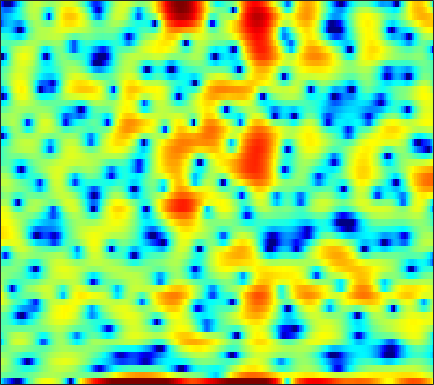

The data file committed next to this chart (first rows):
-4.9309, -6.7212, -8.8182, -10.658, -11.873, -13.453, -16.054, -18.129, -19.01, -14.348, -9.7744, -7.0977, -4.348, -2.21, -0.93035, 0.53055, 1.6931, 2.4237, 3.2077, 3.7342, 4.0569, 4.1434, 4.0859, 3.8216
-0.5991, -0.8033, -1.064, -1.3, -1.47, -1.664, -1.817, -1.9, -1.953, -1.931, -1.816, -1.671, -1.402, -1.073, -0.7958, -0.4047, -0.007097, 0.2772, 0.6282, 0.9374, 1.185, 1.327, 1.465, 1.539
1.102, 0.847, 0.4483, -0.002744, -0.3719, -0.8981, -1.45, -1.87, -2.423, -2.929, -3.325, -3.517, -3.591, -3.449, -3.194, -2.707, -2.104, -1.611, -0.9437, -0.3038, 0.2819, 0.6803, 1.146, 1.536
2.058, 1.72, 1.171, 0.5015, -0.09062, -1.03, -2.182, -3.235, -4.977, -7.269, -10.47, -13.96, -20.37, -16.91, -12.45, -8.477, -5.741, -4.167, -2.474, -1.129, -0.03606, 0.6521, 1.422, 2.048
0.7873, 0.6639, 0.4548, 0.1881, -0.05311, -0.4322, -0.8768, -1.247, -1.771, -2.284, -2.736, -3, -3.198, -3.183, -3.04, -2.689, -2.219, -1.82, -1.261, -0.6977, -0.1545, 0.2328, 0.7104, 1.137
-1.329, -0.9791, -0.501, -0.06556, 0.2033, 0.4736, 0.6388, 0.6962, 0.6837, 0.5872, 0.4164, 0.2458, -0.02396, -0.323, -0.5628, -0.8784, -1.174, -1.356, -1.505, -1.507, -1.343, -1.109, -0.684, -0.2055
-6.051, -3.801, -1.597, -0.0001216, 0.8969, 1.788, 2.399, 2.7, 2.909, 2.923, 2.743, 2.478, 1.95, 1.182, 0.41, -0.9237, -2.719, -4.462, -7.483, -10.69, -10.38, -7.908, -4.791, -2.504
-2.824, -1.993, -0.9229, 0.007231, 0.5911, 1.203, 1.647, 1.879, 2.045, 2.067, 1.948, 1.77, 1.395, 0.8558, 0.334, -0.5288, -1.569, -2.435, -3.549, -4.25, -4.129, -3.517, -2.35, -1.172
-1.455, -1.307, -1.108, -0.9633, -0.8931, -0.8477, -0.8639, -0.9001, -0.9542, -0.9909, -0.9998, -0.9827, -0.9405, -0.8745, -0.8195, -0.7511, -0.6775, -0.6008, -0.4499, -0.2363, 0.05458, 0.3237, 0.7216, 1.119
-1.809, -1.788, -1.934, -2.313, -2.732, -3.475, -4.397, -5.144, -6.048, -6.591, -6.536, -6.108, -5.248, -4.249, -3.494, -2.553, -1.691, -1.091, -0.3412, 0.3567, 1.005, 1.458, 2.006, 2.482
-1.354, -1.375, -1.752, -2.538, -3.414, -5.043, -7.386, -9.846, -14.93, -27.09, -20.38, -14.68, -10.65, -8.186, -6.798, -5.3, -3.972, -3.034, -1.829, -0.6764, 0.3969, 1.137, 2.022, 2.776
1.154, 0.8769, 0.2924, -0.5111, -1.264, -2.456, -3.807, -4.884, -6.271, -7.368, -8.046, -8.344, -8.672, -9.089, -9.54, -9.977, -9.386, -8.077, -5.755, -3.463, -1.468, -0.2255, 1.138, 2.195
3.598, 3.005, 2.134, 1.218, 0.5143, -0.3748, -1.181, -1.738, -2.407, -3.063, -3.769, -4.404, -5.534, -7.176, -8.873, -11.71, -12.67, -10.31, -6.48, -3.476, -1.286, -0.07297, 1.098, 1.85
4.07, 2.925, 1.187, -0.6876, -1.975, -3.157, -3.372, -3.013, -2.296, -1.647, -1.175, -0.9514, -0.8247, -0.7885, -0.7565, -0.649, -0.356, 0.02773, 0.6785, 1.401, 2.025, 2.353, 2.517, 2.286
2.188, 0.7115, -1.869, -5.532, -9.565, -16.31, -11.62, -7.785, -4.612, -2.628, -1.318, -0.6192, 0.07254, 0.5678, 0.8738, 1.242, 1.605, 1.868, 2.219, 2.519, 2.717, 2.774, 2.66, 2.282
0.9583, 0.2685, -0.7507, -1.793, -2.448, -3.017, -3.137, -2.978, -2.598, -2.186, -1.827, -1.633, -1.442, -1.308, -1.219, -1.036, -0.7444, -0.4581, 0.002877, 0.4949, 0.9631, 1.263, 1.568, 1.745
0.5794, 0.4571, 0.2341, -0.02369, -0.2118, -0.4671, -0.7072, -0.8914, -1.177, -1.541, -2.06, -2.564, -3.436, -4.457, -5.231, -5.987, -5.962, -5.305, -3.933, -2.423, -1.048, -0.1654, 0.8076, 1.559
-0.2348, -0.1067, 0.006388, 0.07023, 0.09481, 0.08279, 0.009886, -0.1209, -0.4205, -0.9382, -1.762, -2.635, -4.284, -6.758, -9.541, -16.1, -20.13, -12.86, -7.443, -4.175, -1.916, -0.6366, 0.6804, 1.667
-2.42, -2.509, -2.458, -2.114, -1.716, -1.093, -0.5453, -0.2474, -0.05284, -0.1088, -0.4101, -0.7986, -1.501, -2.352, -2.967, -3.546, -3.622, -3.287, -2.459, -1.432, -0.418, 0.2666, 1.057, 1.693
-6.643, -9.652, -12.64, -9.038, -5.937, -2.983, -1.06, -0.07584, 0.7687, 1.211, 1.349, 1.302, 1.099, 0.7957, 0.5595, 0.2996, 0.1212, 0.08677, 0.1243, 0.2667, 0.4683, 0.6304, 0.8529, 1.056
-1.466, -2.708, -3.487, -2.667, -1.483, 0.1101, 1.34, 1.996, 2.542, 2.749, 2.665, 2.445, 2.002, 1.454, 1, 0.4002, -0.121, -0.4435, -0.7891, -1.073, -1.329, -1.506, -1.738, -1.899
4.092, 3.806, 3.555, 3.465, 3.483, 3.527, 3.521, 3.432, 3.148, 2.641, 1.872, 1.119, -0.132, -1.616, -2.833, -4.426, -5.666, -6.238, -6.5, -6.579, -6.858, -7.343, -8.492, -10.2
5.515, 5.357, 5.119, 4.847, 4.618, 4.243, 3.776, 3.329, 2.563, 1.563, 0.2684, -0.9456, -3.019, -5.804, -8.621, -14.3, -27.32, -22.61, -15.11, -12.24, -11.13, -11.1, -11.93, -13.69
5.322, 5.218, 5.006, 4.71, 4.425, 3.971, 3.4, 2.89, 2.087, 1.109, -0.08055, -1.12, -2.738, -4.615, -6.136, -8.126, -9.611, -10.14, -10.09, -9.705, -9.396, -9.268, -9.211, -9.145
4.648, 4.588, 4.411, 4.124, 3.843, 3.395, 2.862, 2.427, 1.803, 1.118, 0.3567, -0.2511, -1.105, -2.028, -2.723, -3.616, -4.448, -5.006, -5.647, -6.216, -6.746, -7.094, -7.459, -7.631
4.191, 4.138, 3.906, 3.516, 3.137, 2.545, 1.956, 1.547, 1.099, 0.7821, 0.5844, 0.4429, 0.2478, -0.01369, -0.28, -0.7338, -1.287, -1.799, -2.636, -3.686, -5.001, -6.212, -8.148, -10.19
3.677, 3.636, 3.283, 2.558, 1.758, 0.3851, -1.186, -2.201, -2.733, -2.108, -0.9641, -0.1333, 0.7159, 1.28, 1.5, 1.549, 1.337, 1.014, 0.3421, -0.6366, -2.019, -3.403, -5.893, -9.229
1.168, 1.454, 1.348, 0.5806, -0.4864, -2.806, -6.786, -11.97, -17.08, -8.393, -4.093, -2.138, -0.4241, 0.5978, 1.069, 1.4, 1.445, 1.364, 1.136, 0.7911, 0.3532, 0.002404, -0.4619, -0.7535
-0.8027, -0.07859, 0.3333, 0.2138, -0.1723, -0.9858, -1.882, -2.451, -2.799, -2.525, -1.915, -1.427, -0.9209, -0.6547, -0.6099, -0.7096, -0.8969, -1.015, -1.061, -0.9061, -0.5498, -0.2111, 0.2668, 0.7425
0.7075, 1.109, 1.378, 1.421, 1.301, 1.018, 0.6368, 0.352, 0.01951, -0.2642, -0.5248, -0.729, -1.137, -1.765, -2.462, -3.757, -5.413, -6.741, -7.551, -6.29, -4.037, -2.449, -0.6855, 0.6249
2.169, 2.219, 2.169, 1.943, 1.679, 1.206, 0.6205, 0.1658, -0.3911, -0.8776, -1.264, -1.544, -1.971, -2.616, -3.367, -4.925, -7.46, -10.16, -12.97, -9.471, -5.183, -2.835, -0.5433, 1.044
1.566, 1.531, 1.31, 0.8098, 0.2451, -0.7969, -2.122, -3.303, -4.87, -5.831, -5.741, -5.143, -4.167, -3.406, -3.038, -2.811, -2.763, -2.66, -2.314, -1.581, -0.5598, 0.2785, 1.334, 2.185
-0.5022, -0.3297, -0.4042, -0.8484, -1.481, -2.816, -4.909, -7.241, -12.4, -24.82, -15.04, -10, -6.243, -3.965, -2.8, -1.684, -0.8905, -0.4156, 0.1481, 0.6915, 1.222, 1.613, 2.105, 2.526
-2.333, -1.8, -1.429, -1.398, -1.598, -2.142, -2.991, -3.697, -4.63, -5.078, -4.769, -4.097, -2.994, -1.945, -1.271, -0.5529, -0.002891, 0.2662, 0.5394, 0.7284, 0.8887, 1.01, 1.199, 1.462
-2.526, -1.908, -1.283, -0.8816, -0.689, -0.5556, -0.5013, -0.5127, -0.5048, -0.4324, -0.2501, -0.06143, 0.2203, 0.4744, 0.6261, 0.721, 0.6546, 0.5062, 0.1449, -0.3757, -0.9715, -1.379, -1.696, -1.577
-2.318, -1.866, -1.247, -0.6256, -0.1833, 0.3525, 0.8204, 1.1, 1.431, 1.685, 1.879, 1.977, 2.048, 2.041, 1.946, 1.677, 1.168, 0.6248, -0.4372, -1.987, -4.263, -6.609, -10.49, -11.17
-4.691, -4.391, -3.489, -2.266, -1.343, -0.2422, 0.6264, 1.164, 1.674, 2.018, 2.218, 2.303, 2.345, 2.303, 2.201, 1.95, 1.532, 1.026, 0.0945, -1.244, -3.084, -4.793, -6.93, -7.254
-16.78, -15.89, -9.238, -5.196, -3.155, -1.258, -0.04522, 0.5455, 0.9755, 1.112, 1.069, 0.9941, 0.9272, 0.9583, 1.074, 1.274, 1.444, 1.476, 1.352, 1.034, 0.6007, 0.2452, -0.1351, -0.3437
-5.847, -5.653, -4.194, -2.339, -1.159, -0.01677, 0.632, 0.7445, 0.4839, -0.3128, -1.587, -2.753, -3.961, -3.747, -2.668, -0.9136, 0.5555, 1.429, 2.205, 2.631, 2.767, 2.73, 2.497, 2.126
0.1634, 0.304, 0.6369, 1.068, 1.353, 1.585, 1.564, 1.253, 0.441, -1.055, -3.566, -6.586, -12.72, -11.67, -6.847, -2.727, -0.2071, 1.074, 2.218, 2.89, 3.155, 3.14, 2.821, 2.218
0.3947, 0.5693, 0.8329, 1.079, 1.24, 1.367, 1.331, 1.195, 0.7717, 0.1409, -0.6727, -1.241, -1.759, -1.695, -1.271, -0.4516, 0.4216, 0.9667, 1.524, 1.841, 1.924, 1.816, 1.461, 0.8112
-1.496, -1.262, -0.8447, -0.3444, 0.05299, 0.5438, 0.9178, 1.133, 1.265, 1.258, 1.155, 1.05, 0.8871, 0.7974, 0.7647, 0.7675, 0.7906, 0.808, 0.8091, 0.7439, 0.6246, 0.4778, 0.2101, -0.1988
-5.206, -4.986, -4.1, -2.739, -1.645, -0.2973, 0.8166, 1.437, 2.055, 2.391, 2.507, 2.441, 2.228, 1.856, 1.508, 0.9951, 0.4472, 0.07078, -0.3776, -0.7029, -0.9286, -1.02, -1.099, -1.099
-14.98, -19.57, -11.79, -5.947, -3.095, -0.3822, 1.514, 2.513, 3.409, 3.882, 3.958, 3.784, 3.259, 2.385, 1.523, 0.1238, -1.439, -2.61, -3.83, -4.414, -4.455, -4.293, -3.984, -3.53
-7.133, -6.755, -5.025, -2.51, -0.7064, 1.315, 2.857, 3.717, 4.463, 4.79, 4.688, 4.343, 3.453, 2.061, 0.6039, -2.07, -5.883, -10.09, -18.38, -15.84, -11.62, -10.4, -10.16, -10.83
-2.701, -1.943, -0.8432, 0.3312, 1.211, 2.3, 3.196, 3.717, 4.165, 4.291, 4.088, 3.688, 2.816, 1.513, 0.2341, -1.911, -4.549, -6.676, -9.038, -10.03, -10.24, -10.6, -12, -14.76
-1.725, -1.129, -0.3047, 0.5329, 1.149, 1.915, 2.564, 2.944, 3.27, 3.367, 3.214, 2.922, 2.304, 1.425, 0.6146, -0.619, -1.955, -2.938, -4.129, -5.103, -5.833, -6.237, -6.576, -6.537
-2.284, -1.923, -1.253, -0.4372, 0.2189, 1.062, 1.807, 2.254, 2.686, 2.908, 2.894, 2.74, 2.332, 1.718, 1.132, 0.2288, -0.7757, -1.533, -2.519, -3.356, -3.954, -4.214, -4.274, -4.004
-5.559, -5.416, -4.215, -2.498, -1.226, 0.2526, 1.452, 2.137, 2.823, 3.235, 3.381, 3.335, 3.051, 2.526, 1.973, 1.033, -0.1434, -1.158, -2.616, -4.057, -5.136, -5.459, -5.12, -4.218
-19.53, -19.52, -8.918, -4.339, -2.13, -0.02491, 1.482, 2.323, 3.14, 3.663, 3.926, 3.952, 3.772, 3.32, 2.791, 1.767, 0.3516, -1.091, -3.687, -7.665, -14.71, -19.26, -10.89, -6.187
-3.823, -3.973, -3.33, -2.149, -1.224, -0.09897, 0.8152, 1.421, 2.034, 2.502, 2.821, 2.951, 2.973, 2.791, 2.498, 1.863, 0.9183, -0.0168, -1.598, -3.407, -4.981, -5.386, -4.59, -3.07
-1.38, -1.639, -1.751, -1.701, -1.586, -1.385, -1.177, -1.02, -0.7393, -0.3818, 0.05585, 0.4181, 0.8619, 1.209, 1.365, 1.433, 1.288, 1.092, 0.734, 0.365, 0.1101, 0.04222, 0.1436, 0.3836
-2.585, -2.807, -3.052, -3.351, -3.641, -4.175, -4.813, -5.392, -5.851, -5.653, -4.632, -3.557, -2.102, -0.8386, -0.07271, 0.6909, 1.205, 1.444, 1.643, 1.739, 1.81, 1.87, 1.972, 2.09
-6.272, -5.945, -5.69, -5.711, -6.041, -7.025, -8.907, -11.23, -17.41, -23.19, -12.32, -8.223, -4.655, -2.314, -1.048, 0.1341, 0.9274, 1.295, 1.578, 1.707, 1.759, 1.813, 1.95, 2.198
-11.03, -9.106, -7.583, -6.804, -6.597, -6.715, -7.285, -7.884, -8.481, -8.1, -6.446, -4.851, -2.796, -1.133, -0.1863, 0.705, 1.147, 1.236, 1.019, 0.524, -0.1039, -0.4871, -0.5653, 0.01545
-9.036, -8.299, -7.459, -6.812, -6.359, -5.777, -5.166, -4.682, -3.933, -2.989, -1.919, -1.073, -0.0002952, 0.9211, 1.434, 1.826, 1.783, 1.43, 0.4308, -1.381, -4.419, -8.077, -13.36, -7.49
-8.738, -9.317, -9.808, -9.802, -9.38, -8.349, -6.896, -5.734, -4.194, -2.723, -1.377, -0.4527, 0.6036, 1.425, 1.861, 2.141, 2.083, 1.754, 0.9333, -0.3622, -2.078, -3.398, -4.221, -3.143
-11.69, -14.07, -18.27, -21.86, -20.04, -15.35, -11.63, -9.166, -6.536, -4.31, -2.381, -1.157, 0.1838, 1.215, 1.782, 2.266, 2.453, 2.409, 2.13, 1.66, 1.121, 0.7663, 0.4938, 0.5155
